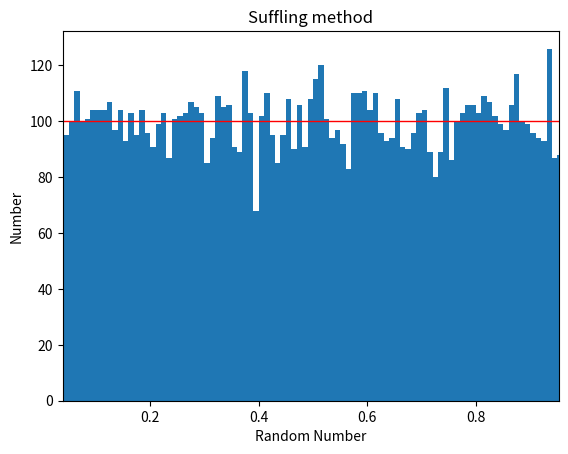

Write the Python code that produced this figure.
import matplotlib.pyplot as plt
import math
import numpy as np
A = 16807
C = 2147483647
Q = 127773
R = 2836
X = 1
M = C+1 # 최대값으로 나누어주기 위하여 Schrage's algorithm을 20000번 반복했을때 최대값을 구한다
T=[]  # 32개의 난수가 들어있는 shuffling 방
N=[]  # Schrage's Algorithm을 위한 임시 리스트
for i in range(32):
    X = A * (X % Q) - R * (X // Q)
    if X < 0:
        X = X + C
    N.append(X)



for i in N:
    T.append(i / (M + 1))  # 32개의 난수가 들어있는 shuffling 방 생성


def myran(n=1,seed=0):
# n은 발생시키는 난수 갯수, shuffling후 X값을 초기화 시키지않고 계속해서 계산,n=1은 myran에 입력값을 주지않으면 n은 1을 갖게된다. seed=0은 seed가 입력되지않을때 seed에 0 반환
    global T,A,C,Q,R,M,N,X
    T1=[] # shuffling method 도중 발생 시킨 2개의 난수를 넣는 배열
    T2=[] # shuffling method로 발생시킨 n개의 난수를 담을 배열
    if seed: #seed에 0이외 값인경우 true로 if문 실행
        X=seed #시드값 대입
        T = []  # shuffling 방을 초기화 시킨다.
        N=[] #임시리스트 초기화
        for i in range(32):
            X = A * (X % Q) - R * (X // Q)
            if X < 0:
                X = X + C
            N.append(X)
        for i in N:
            T.append(i / (M + 1))  # 새로운 시드값으로 shuffling 방 생성
        print("New Seed")
    elif n==-1: # n=-1인경우 shuffling 방 초기화
        T=[] #shuffling 방을 초기화 시킨다.
        for i in range(32):
            X = A * (X % Q) - R * (X // Q)
            if X < 0:
                X = X + C
            N.append(X)
        for i in N:
            T.append(i / (M + 1))  # 32개의 난수가 들어있는 shuffling 방 다시생성
        print("the room is reset")

    #n번 반복하여 난수 n개 생성
    else: # seed=0이고 아무 값도 입력되지않고 n값만 입력되었을때 (n=-1인경우 제외)
        for i in range(n):
                N=[]
                T1=[] #매번 난수발생을 할때 마다 초기화시켜줘야한다. (아니면 계속  축적이 된다)
                for i in range(2):
                     X=A*(X%Q)-R*(X//Q)
                     if X < 0:
                        X = X + C
                     N.append(X)
                for i in N:
                    T1.append(i/(M+1))  # 2개의 난수가 들어있는 shuffling 방  (최대값으로 나누어진 값을 구하면 1에 근접한 값이 하나 무조거 나온다)
                x=T1[0]
                y=math.trunc(T1[1]*32) #0~31의 숫자로 변환 소수부분은 버린다
                T2.append(T[y]) #T2리스트에  발생시킨 32개의 난수중 y번째 난수를 넣어준다
                T[y]=x #y번째 난수를 x를 대입해준다.
        return T2


#히스토그램으로 표현
if __name__=="__main__": #해당 모듈을 import 하였을때 실행되지않기위한 if문문
    plt.hist(myran(10000),bins=100)
    plt.axhline(y=100, color='r', linewidth=1)
    plt.title("Suffling method")
    plt.xlabel("Random Number")
    plt.ylabel("Number")
    plt.xlim(min(T), max(T))  # x축 범위를 T리스트내의 최소값 최대값으로 설정한다
    plt.show()
"""
    #난수들의 상관관계를 보기위한 식
    N=[]
    for i in range(100):
        N.append(i)
    
    plt.plot(N,myran(100)) #100개의 난수 발생
    plt.xlabel("Random Number Order")
    plt.ylabel("Shuffling's Random Number")
    plt.xlim(0, 100)
    plt.ylim(0, 1)
    plt.show()
        
"""





